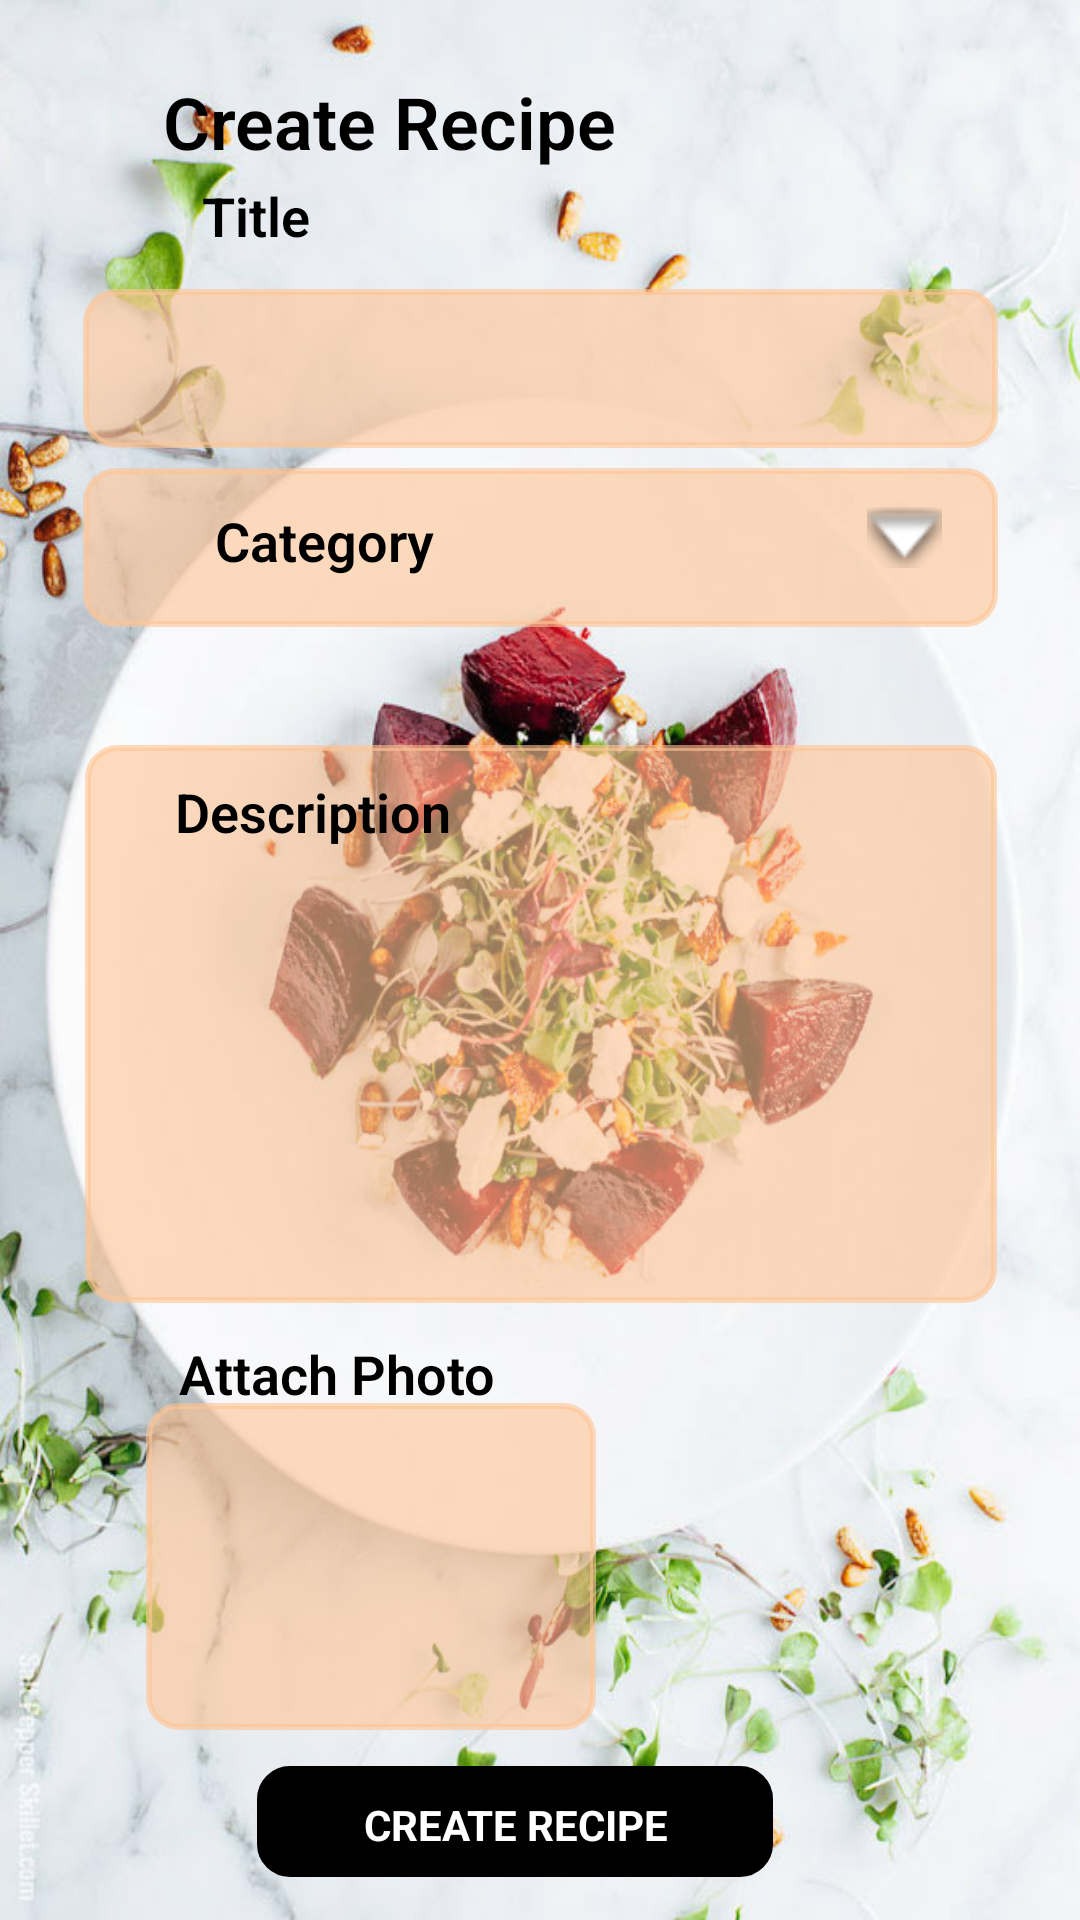

This screen was rendered from an Android layout file. Write that file and the resources it references.
<!-- AndroidManifest.xml: application theme AppTheme -->
<!-- res/layout/activity_create_recipe_add_title_description.xml -->
<?xml version="1.0" encoding="utf-8"?>
<androidx.constraintlayout.widget.ConstraintLayout xmlns:android="http://schemas.android.com/apk/res/android"
    xmlns:app="http://schemas.android.com/apk/res-auto"
    xmlns:tools="http://schemas.android.com/tools"
    android:layout_width="match_parent"
    android:layout_height="match_parent"
    android:background="@drawable/create_recipe_bgimage"
    tools:context=".create_recipe_add_title_description">

    <TextView
        android:id="@+id/create_recipe_bgimage2"
        android:layout_width="410dp"
        android:layout_height="734dp"

        app:layout_constraintBottom_toBottomOf="parent"
        app:layout_constraintEnd_toEndOf="parent"
        app:layout_constraintHorizontal_bias="0.0"
        app:layout_constraintStart_toStartOf="parent"
        app:layout_constraintTop_toTopOf="parent"
        app:layout_constraintVertical_bias="0.0" />

    <TextView
        android:id="@+id/create_recipe1_ingredients3"
        android:layout_width="wrap_content"
        android:layout_height="wrap_content"
        android:fontFamily="sans-serif-light"
        android:text="Create Recipe"
        android:textColor="#000000"
        android:textSize="24sp"
        android:textStyle="bold"
        app:layout_constraintBottom_toBottomOf="parent"
        app:layout_constraintEnd_toEndOf="parent"
        app:layout_constraintHorizontal_bias="0.26"
        app:layout_constraintStart_toStartOf="parent"
        app:layout_constraintTop_toTopOf="parent"
        app:layout_constraintVertical_bias="0.04" />

    <TextView
        android:id="@+id/create_recipe_titilebox"
        android:layout_width="305dp"
        android:layout_height="53dp"
        android:background="@drawable/create_recipe_box1"
        android:backgroundTint="#99FFC594"
        app:layout_constraintBottom_toBottomOf="parent"
        app:layout_constraintEnd_toEndOf="parent"
        app:layout_constraintStart_toStartOf="parent"
        app:layout_constraintTop_toTopOf="parent"
        app:layout_constraintVertical_bias="0.164" />

    <TextView
        android:id="@+id/create_recipe_titilebox2"
        android:layout_width="305dp"
        android:layout_height="53dp"
        android:background="@drawable/create_recipe_box1"
        android:backgroundTint="#99FFC594"
        app:layout_constraintBottom_toBottomOf="parent"
        app:layout_constraintEnd_toEndOf="parent"
        app:layout_constraintStart_toStartOf="parent"
        app:layout_constraintTop_toTopOf="parent"
        app:layout_constraintVertical_bias="0.266" />

    <TextView
        android:id="@+id/create_recipe_descriptionbox"
        android:layout_width="304dp"
        android:layout_height="186dp"
        android:background="@drawable/create_recipe_box1"
        android:backgroundTint="#99FFC594"
        app:layout_constraintBottom_toBottomOf="parent"
        app:layout_constraintEnd_toEndOf="parent"
        app:layout_constraintHorizontal_bias="0.503"
        app:layout_constraintStart_toStartOf="parent"
        app:layout_constraintTop_toTopOf="parent"
        app:layout_constraintVertical_bias="0.547" />

    <TextView
        android:id="@+id/create_recipe1_ingredients_box2"
        android:layout_width="150dp"
        android:layout_height="109dp"
        android:background="@drawable/create_recipe_box1"
        android:backgroundTint="#99FFC594"
        app:layout_constraintBottom_toBottomOf="parent"
        app:layout_constraintEnd_toEndOf="parent"
        app:layout_constraintHorizontal_bias="0.231"
        app:layout_constraintStart_toStartOf="parent"
        app:layout_constraintTop_toTopOf="parent"
        app:layout_constraintVertical_bias="0.881" />

    <TextView
        android:id="@+id/create_recipe_titile"
        android:layout_width="118dp"
        android:layout_height="29dp"
        android:fontFamily="sans-serif-light"
        android:text="Category"
        android:textColor="#000000"
        android:textSize="18sp"
        android:textStyle="bold"
        app:layout_constraintBottom_toBottomOf="parent"
        app:layout_constraintEnd_toEndOf="@+id/create_recipe_bgimage2"
        app:layout_constraintHorizontal_bias="0.245"
        app:layout_constraintStart_toStartOf="@+id/create_recipe_bgimage2"
        app:layout_constraintTop_toTopOf="parent"
        app:layout_constraintVertical_bias="0.275" />

    <TextView
        android:id="@+id/create_recipe_titile4"
        android:layout_width="25dp"
        android:layout_height="21dp"
        android:background="@android:drawable/arrow_down_float"
        android:textColor="#FFFFFF"
        android:textSize="18sp"
        android:textStyle="bold"
        app:layout_constraintBottom_toBottomOf="parent"
        app:layout_constraintEnd_toEndOf="@+id/create_recipe_bgimage2"
        app:layout_constraintHorizontal_bias="0.751"
        app:layout_constraintStart_toStartOf="@+id/create_recipe_bgimage2"
        app:layout_constraintTop_toTopOf="parent"
        app:layout_constraintVertical_bias="0.272" />

    <TextView
        android:id="@+id/create_recipe_titile3"
        android:layout_width="56dp"
        android:layout_height="26dp"
        android:fontFamily="sans-serif-light"
        android:text="Title"
        android:textColor="#000000"
        android:textSize="18sp"
        android:textStyle="bold"
        app:layout_constraintBottom_toBottomOf="parent"
        app:layout_constraintEnd_toEndOf="parent"
        app:layout_constraintHorizontal_bias="0.222"
        app:layout_constraintStart_toStartOf="@+id/create_recipe_bgimage2"
        app:layout_constraintTop_toTopOf="parent"
        app:layout_constraintVertical_bias="0.097" />

    <TextView
        android:id="@+id/create_recipe_description"
        android:layout_width="115dp"
        android:layout_height="31dp"
        android:fontFamily="sans-serif-light"
        android:text="Attach Photo"
        android:textColor="#000000"
        android:textSize="18sp"
        android:textStyle="bold"
        app:layout_constraintBottom_toBottomOf="parent"
        app:layout_constraintEnd_toEndOf="parent"
        app:layout_constraintHorizontal_bias="0.243"
        app:layout_constraintStart_toStartOf="parent"
        app:layout_constraintTop_toTopOf="parent"
        app:layout_constraintVertical_bias="0.732" />

    <TextView
        android:id="@+id/create_recipe_description2"
        android:layout_width="109dp"
        android:layout_height="24dp"
        android:layout_marginTop="211dp"
        android:fontFamily="sans-serif-light"
        android:text="Description"
        android:textColor="#000000"
        android:textSize="18sp"
        android:textStyle="bold"
        app:layout_constraintBottom_toBottomOf="parent"
        app:layout_constraintEnd_toEndOf="parent"
        app:layout_constraintHorizontal_bias="0.233"
        app:layout_constraintStart_toStartOf="parent"
        app:layout_constraintTop_toTopOf="@+id/create_recipe_bgimage2"
        app:layout_constraintVertical_bias="0.117" />

    <TextView
        android:id="@+id/create_recipe_attachment_icon"
        android:layout_width="21dp"
        android:layout_height="18dp"
        android:background="@drawable/ic_baseline_attach_file_24"
        app:layout_constraintBottom_toBottomOf="parent"
        app:layout_constraintEnd_toEndOf="parent"
        app:layout_constraintHorizontal_bias="0.485"
        app:layout_constraintStart_toStartOf="parent"
        app:layout_constraintTop_toTopOf="parent"
        app:layout_constraintVertical_bias="0.727" />

    <TextView
        android:id="@+id/create_button"
        android:layout_width="172dp"
        android:layout_height="37dp"
        android:background="@drawable/create_recipe_box1"

        android:backgroundTint="#000000"
        android:textAlignment="gravity"
        android:textColor="#F6F3F3"
        app:layout_constraintBottom_toBottomOf="parent"
        app:layout_constraintEnd_toEndOf="parent"
        app:layout_constraintHorizontal_bias="0.456"
        app:layout_constraintStart_toStartOf="parent"
        app:layout_constraintTop_toTopOf="parent"
        app:layout_constraintVertical_bias="0.976" />

    <TextView
        android:id="@+id/create_recipe_add_textView"
        android:layout_width="wrap_content"
        android:layout_height="wrap_content"
        android:text="CREATE RECIPE"
        android:textColor="#FFFFFF"
        android:textStyle="bold"
        app:layout_constraintBottom_toBottomOf="parent"
        app:layout_constraintEnd_toEndOf="parent"
        app:layout_constraintHorizontal_bias="0.47"
        app:layout_constraintStart_toStartOf="parent"
        app:layout_constraintTop_toTopOf="parent"
        app:layout_constraintVertical_bias="0.964" />

</androidx.constraintlayout.widget.ConstraintLayout>
<!-- resources referenced by this layout -->
<resources>
  <!-- drawable create_recipe_bgimage: jpg bitmap (drawable, 129902 bytes) -->
  <!-- drawable create_recipe_box1 (drawable) -->
  <?xml version="1.0" encoding="utf-8"?>
  <selector xmlns:android="http://schemas.android.com/apk/res/android">
  <item>
      <shape android:shape="rectangle">
          <solid android:color="#ffffff"/>
  
          <stroke android:width="2dp" android:color="@color/colorPrimaryDark"/>
          <corners android:radius="10dp"/>
      </shape>
  </item>
  </selector>
  <style name="AppTheme" parent="Theme.AppCompat.Light.DarkActionBar">
          
          <item name="colorPrimary">#D15E50</item>
          <item name="colorPrimaryDark">#9E392E</item>
          <item name="colorAccent">@color/colorAccent</item>
      </style>
  <color name="colorPrimaryDark">#D15E50</color>
  <color name="colorAccent">#000000</color>
</resources>
